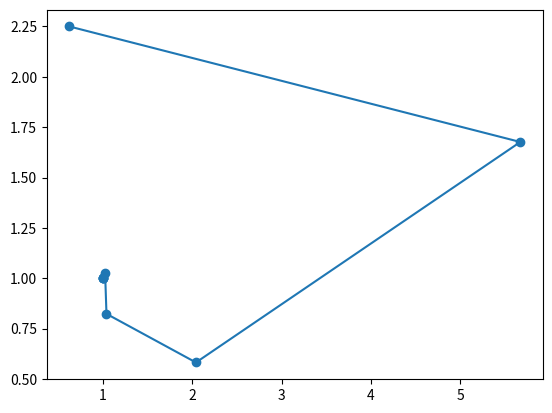

Reproduce this figure in Python.
import matplotlib.pyplot as plt

def f(x, y):
	return x**2 - 2*(y**2) - x*y + 2*x - y + 1

def g(x, y):
	return 2*(x**2) - y**2 + x*y + 3*y - 5

# proizvodnay f po x
def f_x(x, y):
	return 2*x -y + 2

def f_y(x, y):
	return -4*y - x - 1

def g_x(x, y):
	return 4*x + y

def g_y(x, y):
	return -2*y + x + 3

eps = 1e-8

xk = 0
yk = 0
x_ = 0
qk = 1
pk = 1

count = 0

xk_arr = []
yk_arr = []

while abs(max(qk, pk)) > eps:
	count += 1

	x_ = xk - (f(xk, yk)/f_x(xk, yk))
	qk = g(x_, yk)*f_x(xk, yk) / ( f_x(xk, yk)*g_y(xk, yk) - f_y(xk, yk)*g_x(x_, yk) )
	pk = (f(xk, yk) - qk*f_y(xk, yk))/f_x(xk, yk)
	xk = xk - pk
	yk = yk - qk

	xk_arr.append(xk)
	yk_arr.append(yk)

print("count: {}".format(count))
print("xk: {}".format(xk))
print("yk: {}".format(yk))

plt.plot(xk_arr, yk_arr, '-o')
plt.show()
